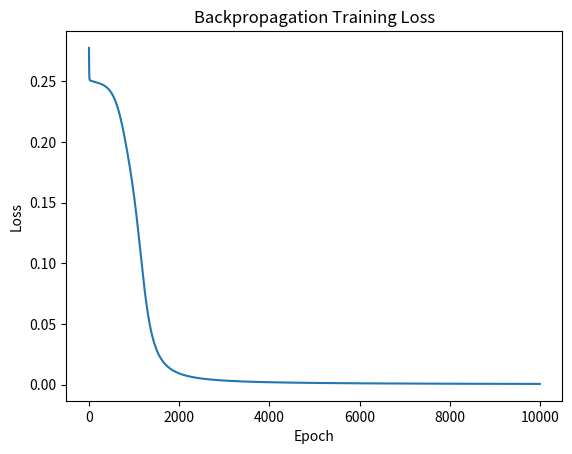
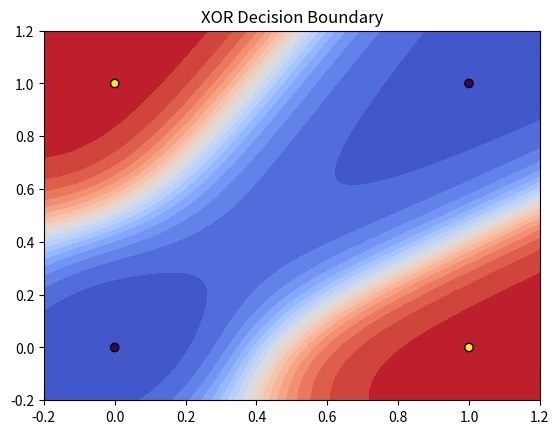

Recreate these plots in Python, in order.
# Experiment 8: Two-Layer Neural Network

import numpy as np
import matplotlib.pyplot as plt

np.random.seed(10)

X = np.array([[0, 0], [0, 1], [1, 0], [1, 1]])
Y = np.array([[0], [1], [1], [0]])

W1 = np.random.randn(2, 4)
b1 = np.zeros((1, 4))
W2 = np.random.randn(4, 1)
b2 = np.zeros((1, 1))

lr = 0.5
losses = []

def sigmoid(x):
    return 1 / (1 + np.exp(-np.clip(x, -500, 500)))

for epoch in range(10000):
    H = sigmoid(X @ W1 + b1)
    O = sigmoid(H @ W2 + b2)

    loss = np.mean((O - Y) ** 2)
    losses.append(loss)

    dO = 2 * (O - Y) * O * (1 - O) / len(X)
    dW2 = H.T @ dO
    db2 = np.sum(dO, axis=0, keepdims=True)

    dH = (dO @ W2.T) * H * (1 - H)
    dW1 = X.T @ dH
    db1 = np.sum(dH, axis=0, keepdims=True)

    W2 -= lr * dW2
    b2 -= lr * db2
    W1 -= lr * dW1
    b1 -= lr * db1

print("Predictions:\n", np.round(O, 3))

plt.plot(losses)
plt.xlabel("Epoch")
plt.ylabel("Loss")
plt.title("Backpropagation Training Loss")
plt.show()

xx, yy = np.meshgrid(
    np.linspace(-0.2, 1.2, 100),
    np.linspace(-0.2, 1.2, 100)
)
grid = np.c_[xx.ravel(), yy.ravel()]
Z = sigmoid(sigmoid(grid @ W1 + b1) @ W2 + b2)
plt.contourf(xx, yy, Z.reshape(xx.shape), levels=20, cmap="coolwarm")
plt.scatter(X[:, 0], X[:, 1], c=Y.ravel(), edgecolors="black")
plt.title("XOR Decision Boundary")
plt.show()

original = W1[0, 0]
eps = 1e-5

def calculate_loss():
    output = sigmoid(sigmoid(X @ W1 + b1) @ W2 + b2)
    return np.mean((output - Y) ** 2)

W1[0, 0] = original + eps
loss1 = calculate_loss()
W1[0, 0] = original - eps
loss2 = calculate_loss()
W1[0, 0] = original

print("Numerical Gradient:", (loss1 - loss2) / (2 * eps))
